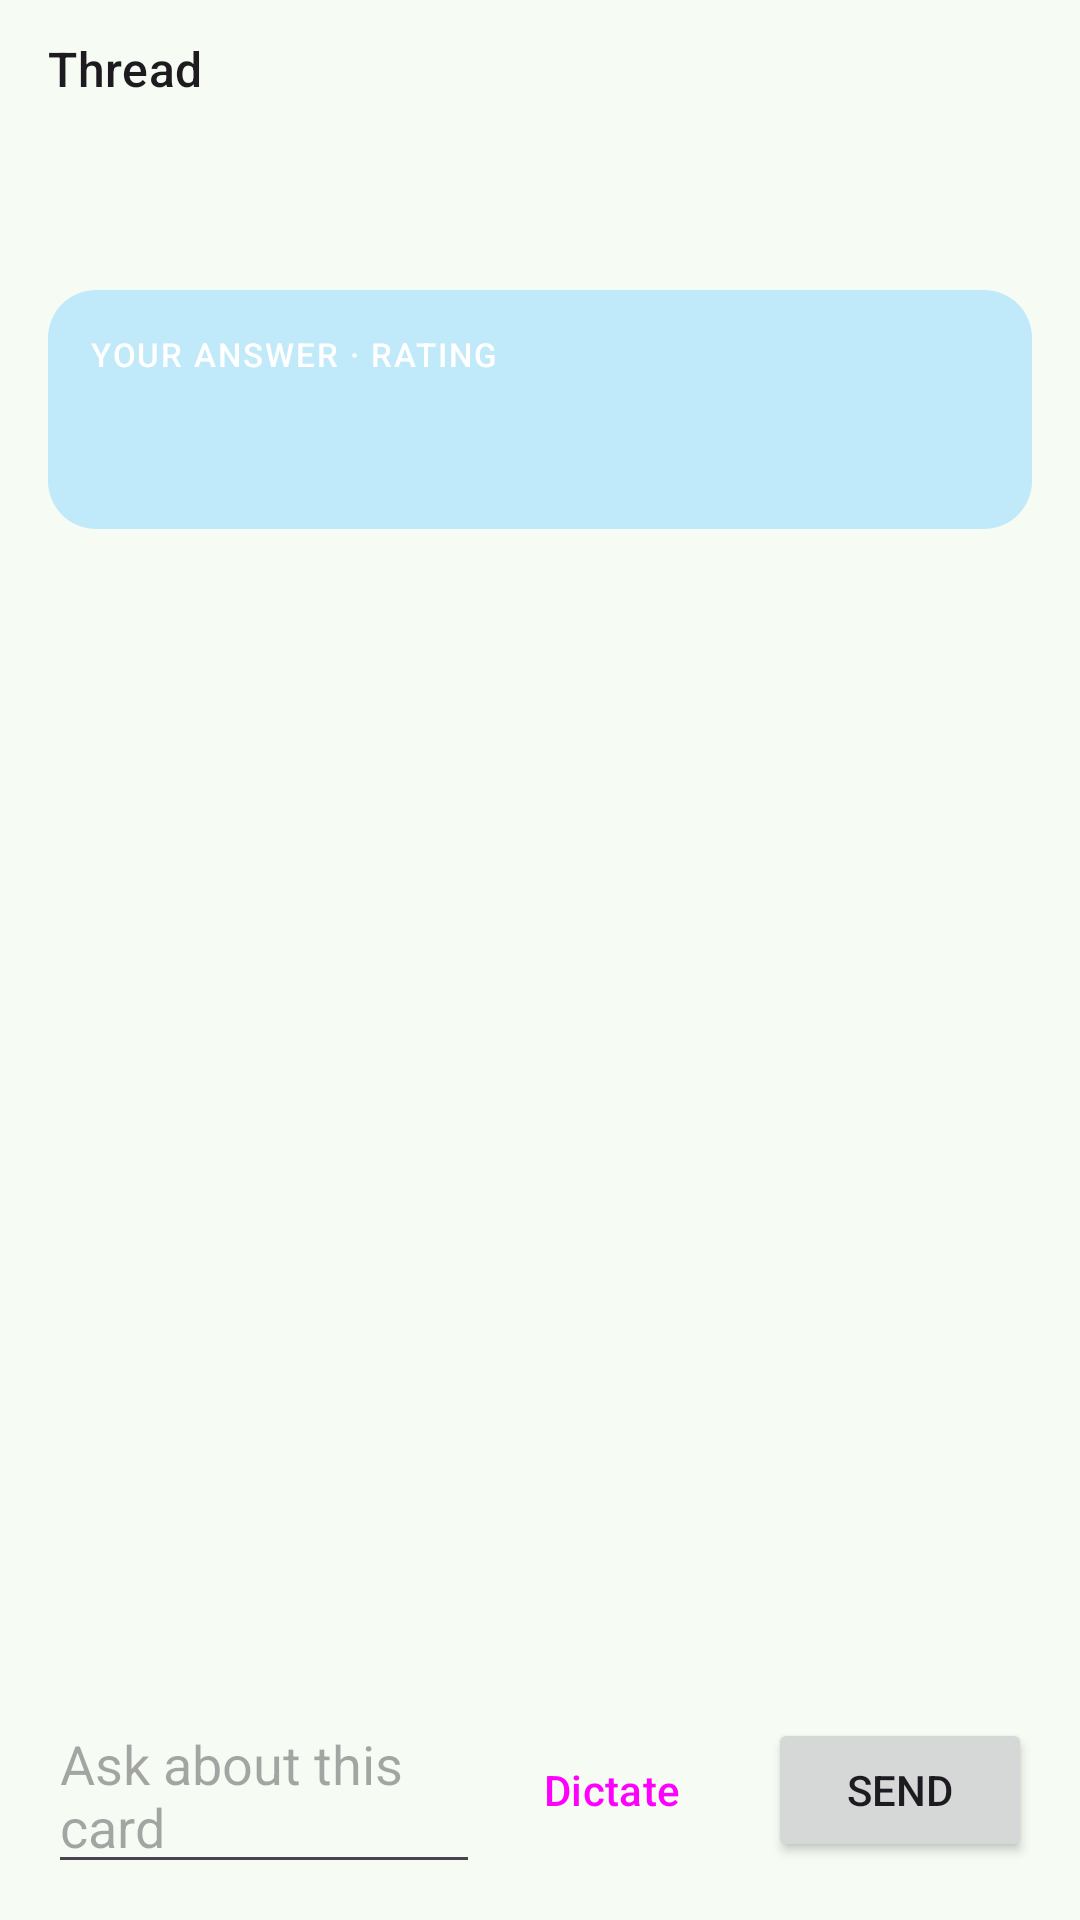

Layout XML and referenced resources for this Android screen:
<!-- AndroidManifest.xml: application theme Theme.VoiceSrs -->
<!-- res/layout/sheet_thread.xml -->
<?xml version="1.0" encoding="utf-8"?>
<LinearLayout xmlns:android="http://schemas.android.com/apk/res/android"
    android:layout_width="match_parent"
    android:layout_height="match_parent"
    android:orientation="vertical"
    android:paddingStart="16dp"
    android:paddingTop="12dp"
    android:paddingEnd="16dp"
    android:paddingBottom="12dp">

    <TextView
        android:id="@+id/threadTitle"
        android:layout_width="match_parent"
        android:layout_height="wrap_content"
        android:text="@string/thread_title"
        android:textAppearance="?attr/textAppearanceTitleMedium" />

    <androidx.core.widget.NestedScrollView
        android:id="@+id/threadScroll"
        android:layout_width="match_parent"
        android:layout_height="0dp"
        android:layout_weight="1"
        android:fillViewport="true">

        <LinearLayout
            android:layout_width="match_parent"
            android:layout_height="wrap_content"
            android:orientation="vertical">

            <LinearLayout
                android:layout_width="match_parent"
                android:layout_height="wrap_content"
                android:layout_marginTop="8dp"
                android:background="@drawable/bg_bubble_card"
                android:orientation="vertical"
                android:padding="14dp">

                <TextView
                    android:id="@+id/threadQuestionLabel"
                    android:layout_width="wrap_content"
                    android:layout_height="wrap_content"
                    android:letterSpacing="0.08"
                    android:textAllCaps="true"
                    android:textAppearance="?attr/textAppearanceLabelSmall"
                    android:textColor="?attr/colorOnSurfaceVariant"
                    android:visibility="gone" />

                <TextView
                    android:id="@+id/threadQuestion"
                    android:layout_width="match_parent"
                    android:layout_height="wrap_content"
                    android:textAppearance="?attr/textAppearanceBodyMedium" />

                <LinearLayout
                    android:id="@+id/threadOptions"
                    android:layout_width="match_parent"
                    android:layout_height="wrap_content"
                    android:orientation="vertical"
                    android:visibility="gone" />
            </LinearLayout>

            <LinearLayout
                android:layout_width="match_parent"
                android:layout_height="wrap_content"
                android:layout_marginTop="8dp"
                android:background="@drawable/bg_bubble_ai"
                android:orientation="vertical"
                android:padding="14dp">

                <TextView
                    android:id="@+id/threadAnswerLabel"
                    android:layout_width="wrap_content"
                    android:layout_height="wrap_content"
                    android:letterSpacing="0.06"
                    android:text="@string/answer_rating_label"
                    android:textAllCaps="true"
                    android:textAppearance="?attr/textAppearanceLabelSmall"
                    android:textColor="@color/bubble_ai_on" />

                <LinearLayout
                    android:layout_width="wrap_content"
                    android:layout_height="wrap_content"
                    android:layout_marginTop="4dp"
                    android:gravity="center_vertical"
                    android:orientation="horizontal">

                    <TextView
                        android:id="@+id/threadSpokenPill"
                        android:layout_width="wrap_content"
                        android:layout_height="wrap_content"
                        android:paddingStart="10dp"
                        android:paddingTop="3dp"
                        android:paddingEnd="10dp"
                        android:paddingBottom="3dp"
                        android:textAppearance="?attr/textAppearanceBodyMedium" />

                    <TextView
                        android:id="@+id/threadRatingPill"
                        android:layout_width="wrap_content"
                        android:layout_height="wrap_content"
                        android:layout_marginStart="6dp"
                        android:paddingStart="10dp"
                        android:paddingTop="3dp"
                        android:paddingEnd="10dp"
                        android:paddingBottom="3dp"
                        android:textAppearance="?attr/textAppearanceLabelLarge" />
                </LinearLayout>

                <LinearLayout
                    android:id="@+id/threadSections"
                    android:layout_width="match_parent"
                    android:layout_height="wrap_content"
                    android:layout_marginTop="8dp"
                    android:orientation="vertical" />

                <TextView
                    android:id="@+id/threadExplFooter"
                    android:layout_width="match_parent"
                    android:layout_height="wrap_content"
                    android:layout_marginTop="8dp"
                    android:textAppearance="?attr/textAppearanceBodySmall"
                    android:visibility="gone" />
            </LinearLayout>

            <androidx.recyclerview.widget.RecyclerView
                android:id="@+id/threadList"
                android:layout_width="match_parent"
                android:layout_height="wrap_content"
                android:layout_marginTop="8dp"
                android:clipToPadding="false"
                android:nestedScrollingEnabled="false" />
        </LinearLayout>
    </androidx.core.widget.NestedScrollView>

    <LinearLayout
        android:layout_width="match_parent"
        android:layout_height="wrap_content"
        android:gravity="center_vertical"
        android:orientation="horizontal"
        android:paddingTop="8dp">

        <EditText
            android:id="@+id/threadInput"
            android:layout_width="0dp"
            android:layout_height="wrap_content"
            android:layout_weight="1"
            android:hint="@string/thread_hint"
            android:imeOptions="actionSend"
            android:importantForAutofill="no"
            android:inputType="textCapSentences|textMultiLine"
            android:minHeight="48dp" />

        <Button
            android:id="@+id/threadDictate"
            style="@style/Widget.Material3.Button.TextButton"
            android:layout_width="wrap_content"
            android:layout_height="wrap_content"
            android:minHeight="48dp"
            android:text="@string/thread_dictate" />

        <Button
            android:id="@+id/threadSend"
            android:layout_width="wrap_content"
            android:layout_height="wrap_content"
            android:layout_marginStart="8dp"
            android:minHeight="48dp"
            android:text="@string/thread_send" />
    </LinearLayout>
</LinearLayout>
<!-- resources referenced by this layout -->
<resources>
  <color name="bubble_ai_on">#FFFFFF</color>
  <!-- drawable bg_bubble_ai (drawable) -->
  <?xml version="1.0" encoding="utf-8"?>
  <shape xmlns:android="http://schemas.android.com/apk/res/android"
      android:shape="rectangle">
      <solid android:color="@color/md_theme_tertiaryContainer" />
      <corners android:radius="16dp" />
  </shape>
  <string name="answer_rating_label">YOUR ANSWER · RATING</string>
  <string name="thread_dictate">Dictate</string>
  <string name="thread_hint">Ask about this card</string>
  <string name="thread_send">Send</string>
  <string name="thread_title">Thread</string>
  <style name="Theme.VoiceSrs" parent="Theme.Material3.DayNight.NoActionBar">
          <item name="colorPrimary">@color/md_theme_primary</item>
          <item name="colorOnPrimary">@color/md_theme_onPrimary</item>
          <item name="colorPrimaryContainer">@color/md_theme_primaryContainer</item>
          <item name="colorOnPrimaryContainer">@color/md_theme_onPrimaryContainer</item>
          <item name="colorSecondary">@color/md_theme_secondary</item>
          <item name="colorOnSecondary">@color/md_theme_onSecondary</item>
          <item name="colorSecondaryContainer">@color/md_theme_secondaryContainer</item>
          <item name="colorOnSecondaryContainer">@color/md_theme_onSecondaryContainer</item>
          <item name="colorTertiary">@color/md_theme_tertiary</item>
          <item name="colorOnTertiary">@color/md_theme_onTertiary</item>
          <item name="colorTertiaryContainer">@color/md_theme_tertiaryContainer</item>
          <item name="colorOnTertiaryContainer">@color/md_theme_onTertiaryContainer</item>
          <item name="android:colorBackground">@color/md_theme_background</item>
          <item name="colorSurface">@color/md_theme_surface</item>
          <item name="colorOnSurface">@color/md_theme_onSurface</item>
          <item name="colorSurfaceVariant">@color/md_theme_surfaceVariant</item>
          <item name="colorOnSurfaceVariant">@color/md_theme_onSurfaceVariant</item>
          <item name="colorOutline">@color/md_theme_outline</item>
          <item name="colorError">@color/md_theme_error</item>
          <item name="colorOnError">@color/md_theme_onError</item>
          <item name="android:statusBarColor">@android:color/transparent</item>
          <item name="android:navigationBarColor">@android:color/transparent</item>
          <item name="android:forceDarkAllowed" tools:targetApi="q">false</item>
      </style>
  <color name="md_theme_tertiaryContainer">#C0E9FA</color>
  <color name="md_theme_primary">#146C43</color>
  <color name="md_theme_onPrimary">#FFFFFF</color>
  <color name="md_theme_primaryContainer">#A4F4C4</color>
  <color name="md_theme_onPrimaryContainer">#002110</color>
  <color name="md_theme_secondary">#4D6356</color>
  <color name="md_theme_onSecondary">#FFFFFF</color>
  <color name="md_theme_secondaryContainer">#D0E8D8</color>
  <color name="md_theme_onSecondaryContainer">#0B1F15</color>
  <color name="md_theme_tertiary">#3C6472</color>
  <color name="md_theme_onTertiary">#FFFFFF</color>
  <color name="md_theme_onTertiaryContainer">#001F28</color>
  <color name="md_theme_background">#F6FBF4</color>
  <color name="md_theme_surface">#F6FBF4</color>
  <color name="md_theme_onSurface">#171D19</color>
  <color name="md_theme_surfaceVariant">#DCE5DC</color>
  <color name="md_theme_onSurfaceVariant">#404943</color>
  <color name="md_theme_outline">#707973</color>
  <color name="md_theme_error">#BA1A1A</color>
  <color name="md_theme_onError">#FFFFFF</color>
</resources>
